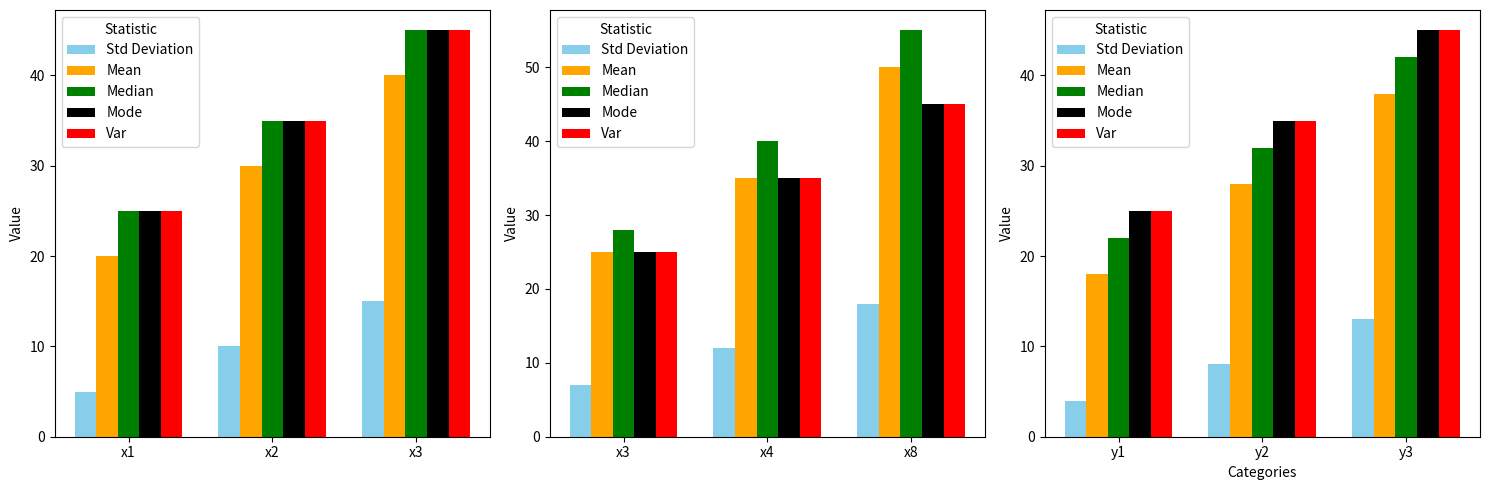

This figure's Python source:
import matplotlib.pyplot as plt  # Import the matplotlib library for creating visualizations
import numpy as np  # Import numpy for numerical operations like creating arrays

# Define unique X-axis labels for each of the three subplots
x_labels = [
    ['x1', 'x2', 'x3'],  # X-axis labels for the first subplot
    ['x3', 'x4', 'x8'],  # X-axis labels for the second subplot
    ['y1', 'y2', 'y3']   # X-axis labels for the third subplot
]

# Define the data for three groups (one for each subplot)
data_groups = [
    {
        'Std Deviation': [5, 10, 15],  # Standard deviation values for each category
        'Mean': [20, 30, 40],          # Mean values for each category
        'Median': [25, 35, 45],         # Median values for each category
        'Mode': [25, 35, 45],
        'Var': [25, 35, 45]
    },
    {
        'Std Deviation': [7, 12, 18],  # Second group's standard deviation values
        'Mean': [25, 35, 50],          # Second group's mean values
        'Median': [28, 40, 55],         # Second group's median values
        'Mode': [25, 35, 45],
        'Var': [25, 35, 45]
    },
    {
        'Std Deviation': [4, 8, 13],   # Third group's standard deviation values
        'Mean': [18, 28, 38],          # Third group's mean values
        'Median': [22, 32, 42],         # Third group's median values
        'Mode': [25, 35, 45],
        'Var': [25, 35, 45]
    }
]

# Set up a figure with 3 vertical subplots (stacked on top of each other)
fig, axs = plt.subplots(1, 3, figsize=(15, 5), sharex=False)  # figsize specifies the overall size, sharex=False ensures independent x-axes

# Set bar width for grouped bars
width = 0.15  # Width of each bar in the grouped bar plot

# Loop through each group of data and labels to create subplots
for i, (group_data, labels) in enumerate(zip(data_groups, x_labels)):
    ax = axs[i]  # Access the current subplot (ax is the axis object for subplot i)
    x = np.arange(len(labels))  # Create an array of positions for bars (e.g., [0, 1, 2] for 3 categories)
    
    # Plot each statistic as bars, slightly shifted to group them
    ax.bar(x - 2*width, group_data['Std Deviation'], width, label='Std Deviation', color='skyblue')  # Bar for standard deviation
    ax.bar(x - width, group_data['Mean'], width, label='Mean', color='orange')  # Bar for mean
    ax.bar(x, group_data['Median'], width, label='Median', color='green')  # Bar for median
    ax.bar(x + width, group_data['Mode'], width, label='Mode', color='black')
    ax.bar(x + 2*width, group_data['Var'], width, label='Var', color='red')
    # Add title and labels to the subplot
# Title for the current group
    ax.set_ylabel("Value")  # Y-axis label for the current group
    ax.set_xticks(x)  # Set the x-axis tick positions
    ax.set_xticklabels(labels)  # Set the unique labels for each category on the x-axis
    ax.legend(title="Statistic")  # Add a legend to identify bar colors

# Add a shared x-axis label for all subplots
plt.xlabel("Categories")  # Common x-axis label for the entire figure
plt.tight_layout()  # Adjust subplot spacing to prevent overlap
plt.show()  # Display the final plot
